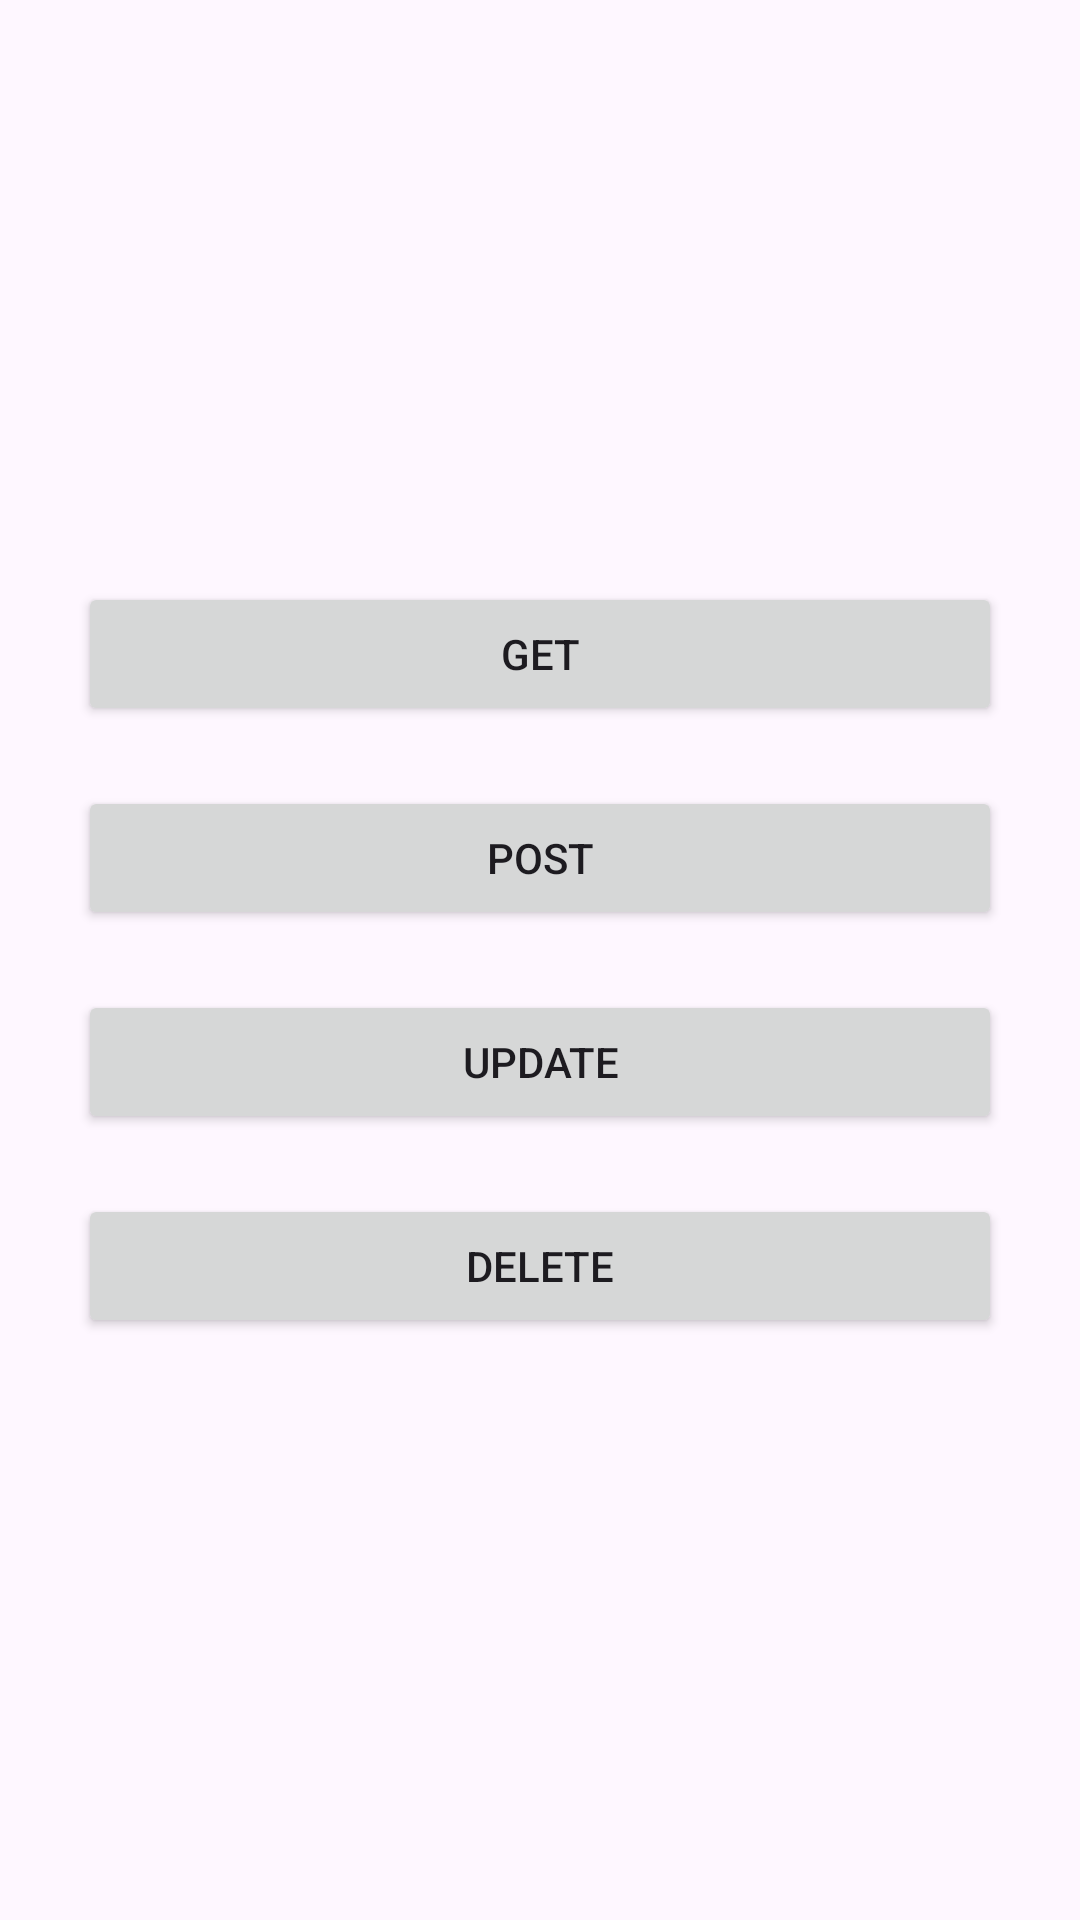

Produce the Android XML layout that renders to this screen, including the resource entries it uses.
<!-- AndroidManifest.xml: application theme Theme.RetrofitRestAPI -->
<!-- res/layout/activity_main.xml -->
<?xml version="1.0" encoding="utf-8"?>
<LinearLayout xmlns:android="http://schemas.android.com/apk/res/android"
    xmlns:tools="http://schemas.android.com/tools"
    android:id="@+id/main"
    android:layout_width="match_parent"
    android:layout_height="match_parent"
    android:gravity="center"
    android:orientation="vertical"
    android:padding="16dp"
    tools:context=".MainActivity">

    <Button
        android:id="@+id/get_data"
        android:layout_width="match_parent"
        android:layout_height="wrap_content"
        android:layout_margin="10dp"
        android:text="GET" />

    <Button
        android:id="@+id/post_data"
        android:layout_width="match_parent"
        android:layout_height="wrap_content"
        android:layout_margin="10dp"
        android:text="POST" />

    <Button
        android:id="@+id/update_data"
        android:layout_width="match_parent"
        android:layout_height="wrap_content"
        android:layout_margin="10dp"
        android:text="UPDATE" />

    <Button
        android:id="@+id/delete_data"
        android:layout_width="match_parent"
        android:layout_height="wrap_content"
        android:layout_margin="10dp"
        android:text="DELETE" />

</LinearLayout>
<!-- resources referenced by this layout -->
<resources>
  <style name="Theme.RetrofitRestAPI" parent="Base.Theme.RetrofitRestAPI" />
  <style name="Base.Theme.RetrofitRestAPI" parent="Theme.Material3.DayNight.NoActionBar">
          
          
      </style>
</resources>
